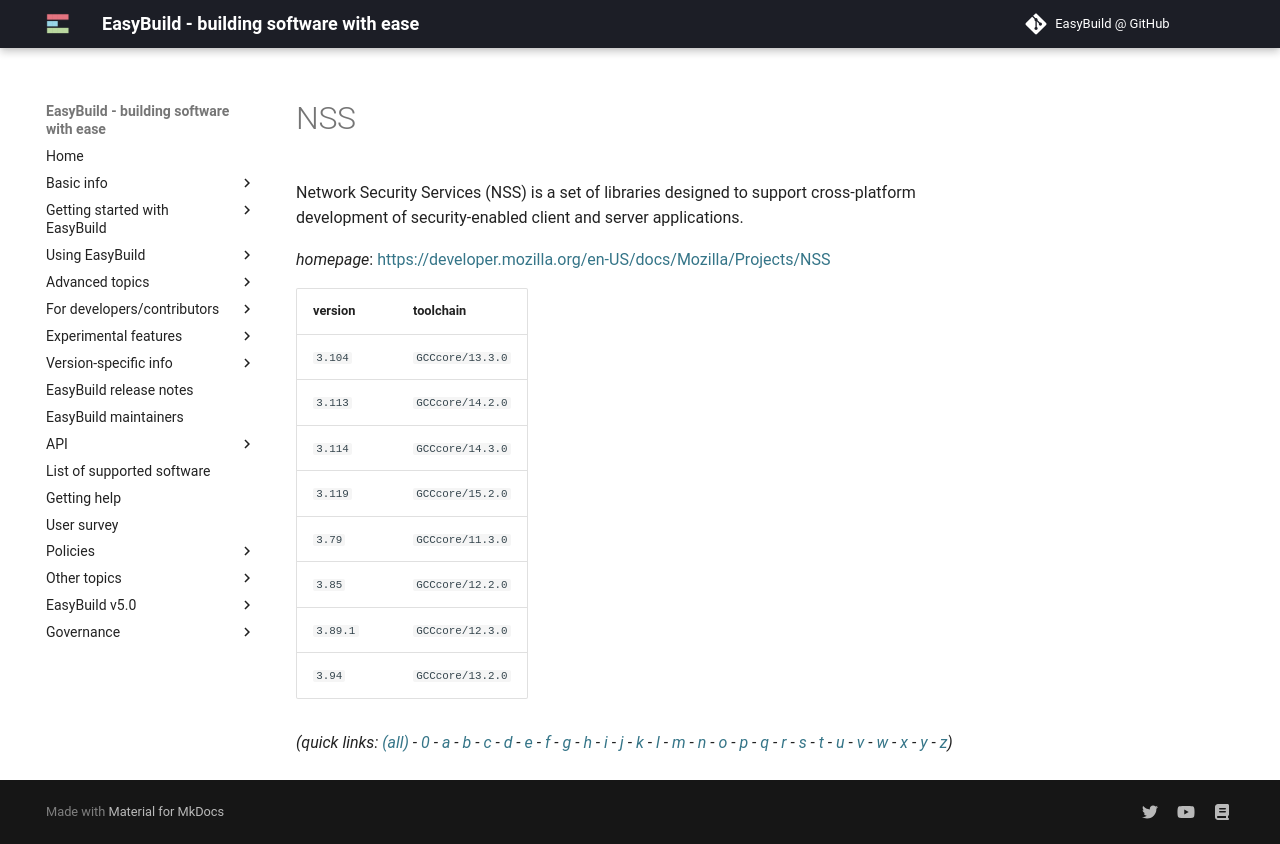

repository: easybuilders/easybuild-docs · page: version-specific/supported-software/n/NSS/index.html · generator: mkdocs

---
search:
  boost: 0.5
---
# NSS

Network Security Services (NSS) is a set of libraries designed to support cross-platform development  of security-enabled client and server applications.

*homepage*: <https://developer.mozilla.org/en-US/docs/Mozilla/Projects/NSS>

version | toolchain
--------|----------
``3.104`` | ``GCCcore/13.3.0``
``3.113`` | ``GCCcore/14.2.0``
``3.114`` | ``GCCcore/14.3.0``
``3.119`` | ``GCCcore/15.2.0``
``3.79`` | ``GCCcore/11.3.0``
``3.85`` | ``GCCcore/12.2.0``
``3.89.1`` | ``GCCcore/12.3.0``
``3.94`` | ``GCCcore/13.2.0``


*(quick links: [(all)](../index.md) - [0](../0/index.md) - [a](../a/index.md) - [b](../b/index.md) - [c](../c/index.md) - [d](../d/index.md) - [e](../e/index.md) - [f](../f/index.md) - [g](../g/index.md) - [h](../h/index.md) - [i](../i/index.md) - [j](../j/index.md) - [k](../k/index.md) - [l](../l/index.md) - [m](../m/index.md) - [n](../n/index.md) - [o](../o/index.md) - [p](../p/index.md) - [q](../q/index.md) - [r](../r/index.md) - [s](../s/index.md) - [t](../t/index.md) - [u](../u/index.md) - [v](../v/index.md) - [w](../w/index.md) - [x](../x/index.md) - [y](../y/index.md) - [z](../z/index.md))*
